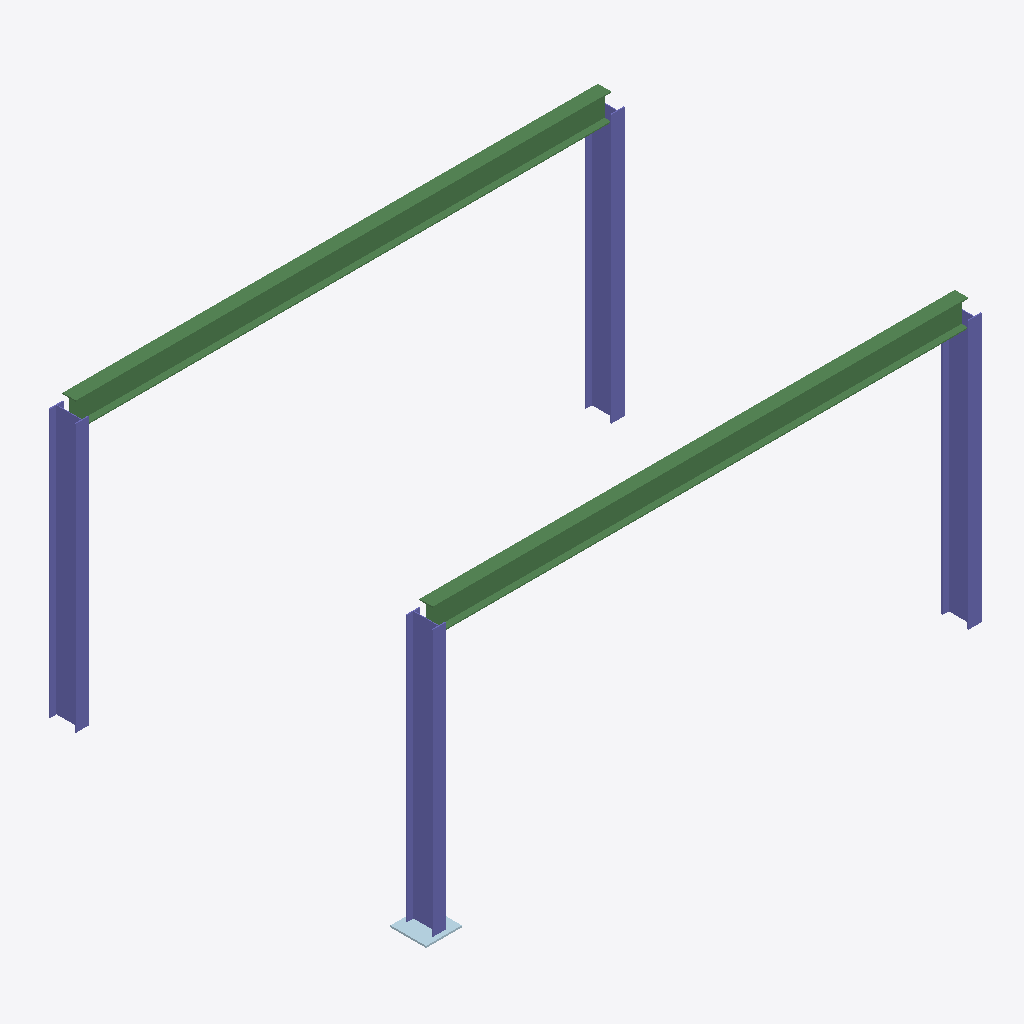
Isometric view of an IFC building model (IFC-SPF (STEP), schema IFC4, length unit millimetre), seen from the south-west, elements coloured by IFC class: 4 columns (violet), 2 beams (green), 1 plate (pale blue).
Extent 6.3 m × 4.3 m × 3.1 m (x, y, z). Storeys (1):  0 at 0.00 m. Elements (7): 4 IfcColumn, 2 IfcBeam, 1 IfcPlate.

HEADER;
FILE_DESCRIPTION(('ViewDefinition [DesignTransferView]'),'2;1');
FILE_NAME('Контрольный стальной каркас.ifc','1970-01-01T00:00:00',(''),(''),'Open BIM','Open BIM 0.1.0','');
FILE_SCHEMA(('IFC4'));
ENDSEC;
DATA;
#17=IFCPROJECT('2Mckw0Gs5GsAXB7Qet5Lk8',$,'Контрольный стальной каркас',$,$,$,$,(#5),#16);
#23=IFCSITE('1dEtosioPHOPjACZQ3_F2g',$,'',$,$,#22,$,$,.ELEMENT.,$,$,$,$,$);
#29=IFCBUILDING('19In7$jfLNYBwYDUBQky9j',$,'',$,$,#28,$,$,.ELEMENT.,$,$,$);
#35=IFCBUILDINGSTOREY('1SDieFJ4LO5fb1mFD9wSqi',$,' 0',$,$,#34,$,$,.ELEMENT.,0.0);
#92=IFCBEAM('2Z$svb7wnRIeXB4fcPXBuS',$,'Балка 1',$,$,#88,#91,'12',.BEAM.);
#101=IFCBEAM('2jJ3JtSKbOfANmPQEFvO7x',$,'Балка 2',$,$,#97,#100,'13',.BEAM.);
#74=IFCCOLUMN('1aCvDuhZ1Qo9ainvaBmsr3',$,'Колонна 3',$,$,#70,#73,'10',.COLUMN.);
#53=IFCCOLUMN('0rn5tgyfTMc9pm0gYwouSq',$,'Колонна 1',$,$,#48,#52,'8',.COLUMN.);
#65=IFCCOLUMN('3H4lbv7kPH7ewYD5cQitgg',$,'Колонна 2',$,$,#61,#64,'9',.COLUMN.);
#83=IFCCOLUMN('1xmP1O1qfV4BP_hArG0OPX',$,'Колонна 4',$,$,#79,#82,'11',.COLUMN.);
#116=IFCPLATE('1jLd6Yih5SDAx94ohLuh6H',$,'Опорная пластина',$,$,#106,#115,'14',.SHEET.);
ENDSEC;
